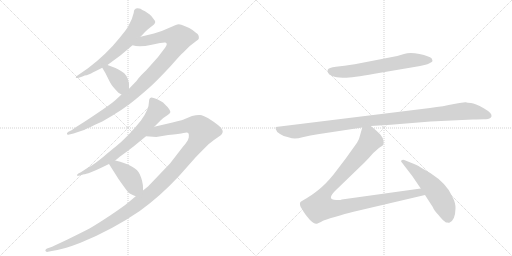
t = 0.00 s
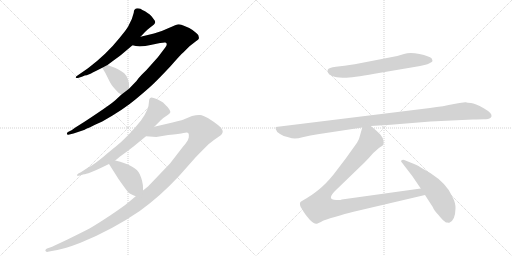
t = 1.90 s
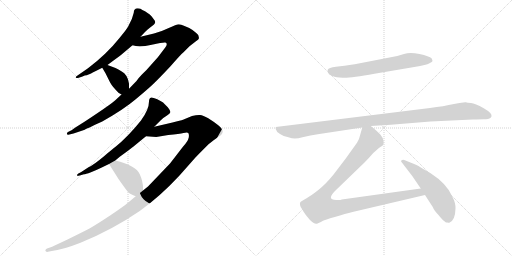
t = 3.80 s
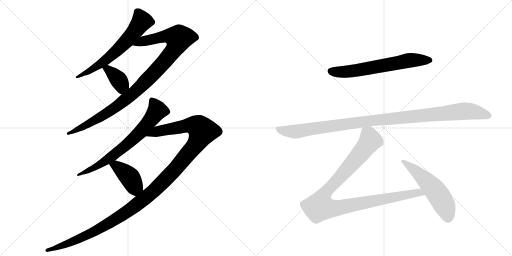
t = 5.70 s
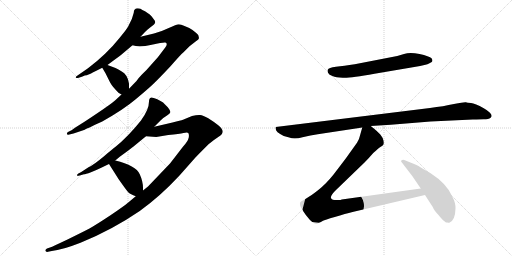
t = 7.60 s
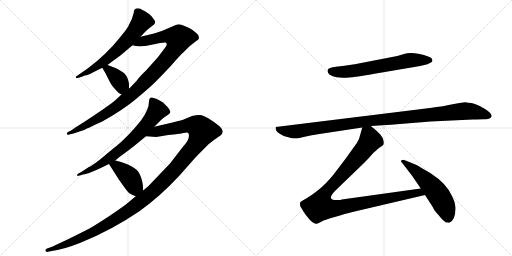
t = 9.50 s

The animated SVG that drew these frames (rendered in a browser with its animation timeline set to each time). Animation: 10 CSS @keyframes rules; one cycle of 9.50 s.

<svg version="1.1" viewBox="0 0 2048 1024" xmlns="http://www.w3.org/2000/svg">
  <g stroke="lightgray" stroke-dasharray="1,1" stroke-width="1" transform="scale(4, 4)">
    <line x1="0" y1="0" x2="256" y2="256"></line>
    <line x1="256" y1="0" x2="0" y2="256"></line>
    <line x1="128" y1="0" x2="128" y2="256"></line>
    <line x1="0" y1="128" x2="256" y2="128"></line>
    <line x1="256" y1="0" x2="512" y2="256"></line>
    <line x1="512" y1="0" x2="256" y2="256"></line>
    <line x1="384" y1="0" x2="384" y2="256"></line>
    <line x1="256" y1="128" x2="512" y2="128"></line>
  </g>
<g transform="scale(1, -1) translate(0, -850)">
   <style type="text/css">
    @keyframes keyframes0 {
      from {
       stroke: black;
       stroke-dashoffset: 644;
       stroke-width: 128;
       }
       68% {
       animation-timing-function: step-end;
       stroke: black;
       stroke-dashoffset: 0;
       stroke-width: 128;
       }
       to {
       stroke: black;
       stroke-width: 1024;
       }
       }
       #make-me-a-hanzi-animation-0 {
         animation: keyframes0 0.774089s both;
         animation-delay: 0.000000s;
         animation-timing-function: linear;
       }
    @keyframes keyframes1 {
      from {
       stroke: black;
       stroke-dashoffset: 1035;
       stroke-width: 128;
       }
       77% {
       animation-timing-function: step-end;
       stroke: black;
       stroke-dashoffset: 0;
       stroke-width: 128;
       }
       to {
       stroke: black;
       stroke-width: 1024;
       }
       }
       #make-me-a-hanzi-animation-1 {
         animation: keyframes1 1.092285s both;
         animation-delay: 0.774089s;
         animation-timing-function: linear;
       }
    @keyframes keyframes2 {
      from {
       stroke: black;
       stroke-dashoffset: 381;
       stroke-width: 128;
       }
       55% {
       animation-timing-function: step-end;
       stroke: black;
       stroke-dashoffset: 0;
       stroke-width: 128;
       }
       to {
       stroke: black;
       stroke-width: 1024;
       }
       }
       #make-me-a-hanzi-animation-2 {
         animation: keyframes2 0.560059s both;
         animation-delay: 1.866374s;
         animation-timing-function: linear;
       }
    @keyframes keyframes3 {
      from {
       stroke: black;
       stroke-dashoffset: 718;
       stroke-width: 128;
       }
       70% {
       animation-timing-function: step-end;
       stroke: black;
       stroke-dashoffset: 0;
       stroke-width: 128;
       }
       to {
       stroke: black;
       stroke-width: 1024;
       }
       }
       #make-me-a-hanzi-animation-3 {
         animation: keyframes3 0.834310s both;
         animation-delay: 2.426432s;
         animation-timing-function: linear;
       }
    @keyframes keyframes4 {
      from {
       stroke: black;
       stroke-dashoffset: 1291;
       stroke-width: 128;
       }
       81% {
       animation-timing-function: step-end;
       stroke: black;
       stroke-dashoffset: 0;
       stroke-width: 128;
       }
       to {
       stroke: black;
       stroke-width: 1024;
       }
       }
       #make-me-a-hanzi-animation-4 {
         animation: keyframes4 1.300618s both;
         animation-delay: 3.260742s;
         animation-timing-function: linear;
       }
    @keyframes keyframes5 {
      from {
       stroke: black;
       stroke-dashoffset: 411;
       stroke-width: 128;
       }
       57% {
       animation-timing-function: step-end;
       stroke: black;
       stroke-dashoffset: 0;
       stroke-width: 128;
       }
       to {
       stroke: black;
       stroke-width: 1024;
       }
       }
       #make-me-a-hanzi-animation-5 {
         animation: keyframes5 0.584473s both;
         animation-delay: 4.561361s;
         animation-timing-function: linear;
       }
    @keyframes keyframes6 {
      from {
       stroke: black;
       stroke-dashoffset: 656;
       stroke-width: 128;
       }
       68% {
       animation-timing-function: step-end;
       stroke: black;
       stroke-dashoffset: 0;
       stroke-width: 128;
       }
       to {
       stroke: black;
       stroke-width: 1024;
       }
       }
       #make-me-a-hanzi-animation-6 {
         animation: keyframes6 0.783854s both;
         animation-delay: 5.145833s;
         animation-timing-function: linear;
       }
    @keyframes keyframes7 {
      from {
       stroke: black;
       stroke-dashoffset: 1109;
       stroke-width: 128;
       }
       78% {
       animation-timing-function: step-end;
       stroke: black;
       stroke-dashoffset: 0;
       stroke-width: 128;
       }
       to {
       stroke: black;
       stroke-width: 1024;
       }
       }
       #make-me-a-hanzi-animation-7 {
         animation: keyframes7 1.152507s both;
         animation-delay: 5.929688s;
         animation-timing-function: linear;
       }
    @keyframes keyframes8 {
      from {
       stroke: black;
       stroke-dashoffset: 1063;
       stroke-width: 128;
       }
       78% {
       animation-timing-function: step-end;
       stroke: black;
       stroke-dashoffset: 0;
       stroke-width: 128;
       }
       to {
       stroke: black;
       stroke-width: 1024;
       }
       }
       #make-me-a-hanzi-animation-8 {
         animation: keyframes8 1.115072s both;
         animation-delay: 7.082194s;
         animation-timing-function: linear;
       }
    @keyframes keyframes9 {
      from {
       stroke: black;
       stroke-dashoffset: 559;
       stroke-width: 128;
       }
       65% {
       animation-timing-function: step-end;
       stroke: black;
       stroke-dashoffset: 0;
       stroke-width: 128;
       }
       to {
       stroke: black;
       stroke-width: 1024;
       }
       }
       #make-me-a-hanzi-animation-9 {
         animation: keyframes9 0.704915s both;
         animation-delay: 8.197266s;
         animation-timing-function: linear;
       }
</style>
<path d="M 551 817 Q 535 817 535 799 Q 530 776 516 751 Q 512 739 478 698 Q 427 634 352 577 L 310 548 Q 302 543 303 540 Q 306 536 315 539 L 330 544 Q 340 549 345.5 549 Q 351 549 409 579 L 430 590 L 450 605 Q 479 626 491 636 L 530 669 L 562 703 L 580 722 Q 590 733 598 738 L 616 752 Q 616 753 618 755 Q 625 762 615 773 Q 605 788 599 792 L 580 805 Q 568 811 562 815 L 551 817 Z" fill="lightgray"></path> 
<path d="M 486 472 L 460 448 Q 444 434 392 399 Q 340 364 330 358 L 303 341 Q 293 335 288 330 L 272 322 Q 266 317 268 314 Q 269 310 273 311 L 294 316 L 336 330 Q 344 334 409 364 Q 496 413 544 454 Q 592 494 614 515 Q 635 535 682 585 Q 722 631 734 641 L 758 665 L 785 686 Q 794 692 795 695 Q 798 710 785 718 Q 780 722 770 730 Q 760 738 738 746 Q 724 753 715 753 Q 706 752 675 738 Q 644 723 616 716 L 562 703 C 533 696 500 674 530 669 Q 557 660 607 671 Q 656 682 661 680 Q 673 677 661 660 L 636 627 Q 630 619 585 569 Q 561 546 554 537 Q 547 527 545 525 L 516 495 L 486 472 Z" fill="lightgray"></path> 
<path d="M 409 579 L 422 557 L 441 519 Q 449 504 475 478 Q 481 475 486 472 C 512 457 516 465 516 495 L 516 516 L 515 518 Q 515 519 515 520 Q 509 552 487 564 Q 473 574 462 578 L 430 590 C 402 601 395 603 409 579 Z" fill="lightgray"></path> 
<path d="M 617 343 L 642 368 Q 656 382 668 388.5 Q 680 395 681 400 Q 683 403 677.5 412.5 Q 672 422 663 429 Q 652 442 642 446 L 629 453 Q 609 461 605 460 Q 596 458 596 444 Q 596 412 564 368 Q 511 302 461 262 Q 454 257 415 224.5 Q 376 192 354 181 L 325 162 L 312 155 Q 307 150 308 148 Q 310 146 315 147 L 336 153 Q 341 153 364 161.5 Q 387 170 407 180 L 436 194 L 461 208 L 479 223 Q 522 254 534 264 L 584 305 L 617 343 Z" fill="lightgray"></path> 
<path d="M 543 65 L 513 40 Q 497 26 442 -11 Q 386 -48 358 -64 Q 329 -79 270 -108 Q 211 -136 200 -140 L 188 -144 Q 178 -150 183 -155 Q 187 -159 192 -157 L 207 -154 Q 248 -150 322 -121 Q 448 -70 559 6 Q 640 64 718 148 L 780 218 Q 793 232 834 273 Q 856 291 873 302 Q 890 312 891 323 Q 891 334 873 349 Q 854 364 833 377 Q 812 389 800 390 Q 788 391 768 386 L 732 371 Q 724 368 690 360 L 617 343 C 588 336 554 307 584 305 L 625 302 L 673 310 Q 719 314 734 318 Q 749 322 753 318 Q 757 314 755 300 Q 752 285 731 262 L 680 196 L 592 104 L 572 88 L 543 65 Z" fill="lightgray"></path> 
<path d="M 436 194 L 474 134 Q 509 84 515 79 Q 521 74 543 65 C 571 53 572 58 572 88 L 572 99 Q 572 124 559 153 Q 544 188 461 208 C 432 215 421 218 436 194 Z" fill="lightgray"></path> 
<path d="M 1498 555 L 1657 582 Q 1709 591 1716 596 L 1727 602 Q 1732 607 1727 616 Q 1717 626 1678 634 Q 1639 642 1616 634 L 1589 626 L 1419 593 Q 1375 586 1344 583 Q 1314 579 1311 571 Q 1309 568 1312 559 Q 1316 550 1330 546 Q 1344 540 1371 539 Q 1399 537 1498 555 Z" fill="lightgray"></path> 
<path d="M 1720 418 L 1103 342 Q 1097 324 1135 306 L 1157 300 Q 1178 292 1210 301 Q 1243 309 1271 313 L 1449 340 L 1483 346 L 1563 351 L 1722 364 L 1891 372 Q 1938 374 1941 373 Q 1960 372 1966 384 Q 1970 397 1935 417 Q 1900 437 1884 438 Q 1869 439 1863 441 Q 1857 442 1816 434 Q 1775 425 1720 418 Z" fill="lightgray"></path> 
<path d="M 1449 340 L 1440 308 Q 1437 292 1428 279 L 1383 216 L 1335 153 Q 1303 113 1272 89 Q 1241 65 1228 58 Q 1215 51 1206 45 Q 1195 41 1203 21 Q 1205 20 1213 5 Q 1222 -10 1239 -29 Q 1257 -48 1268 -45 Q 1287 -37 1292 -33 Q 1298 -30 1339 -18 Q 1383 -4 1410 2 L 1700 70 C 1729 77 1713 100 1683 96 L 1367 52 Q 1362 50 1357 50 L 1345 50 Q 1302 50 1345 91 L 1458 200 Q 1475 217 1493 238 Q 1516 259 1523 263 Q 1531 267 1533 271 Q 1536 274 1534 287 Q 1532 299 1522 311 Q 1513 322 1483 346 C 1460 365 1457 368 1449 340 Z" fill="lightgray"></path> 
<path d="M 1700 70 L 1731 22 Q 1736 9 1754 -10 Q 1769 -29 1775 -33 L 1784 -40 L 1790 -40 Q 1794 -42 1799 -40 Q 1821 -29 1822 16 Q 1823 38 1809 64 Q 1788 115 1721 158 Q 1682 180 1674 186 Q 1666 191 1649 197 L 1622 208 Q 1612 213 1606 209 Q 1601 204 1609 198 L 1649 146 L 1683 96 L 1700 70 Z" fill="lightgray"></path> 
      <clipPath id="make-me-a-hanzi-clip-0">
      <path d="M 551 817 Q 535 817 535 799 Q 530 776 516 751 Q 512 739 478 698 Q 427 634 352 577 L 310 548 Q 302 543 303 540 Q 306 536 315 539 L 330 544 Q 340 549 345.5 549 Q 351 549 409 579 L 430 590 L 450 605 Q 479 626 491 636 L 530 669 L 562 703 L 580 722 Q 590 733 598 738 L 616 752 Q 616 753 618 755 Q 625 762 615 773 Q 605 788 599 792 L 580 805 Q 568 811 562 815 L 551 817 Z" fill="lightgray"></path>
      </clipPath>
      <path clip-path="url(#make-me-a-hanzi-clip-0)" d="M 609 763 L 567 765 L 524 706 L 456 637 L 392 586 L 309 542 " fill="none" id="make-me-a-hanzi-animation-0" stroke-dasharray="516 1032" stroke-linecap="round"></path>

      <clipPath id="make-me-a-hanzi-clip-1">
      <path d="M 486 472 L 460 448 Q 444 434 392 399 Q 340 364 330 358 L 303 341 Q 293 335 288 330 L 272 322 Q 266 317 268 314 Q 269 310 273 311 L 294 316 L 336 330 Q 344 334 409 364 Q 496 413 544 454 Q 592 494 614 515 Q 635 535 682 585 Q 722 631 734 641 L 758 665 L 785 686 Q 794 692 795 695 Q 798 710 785 718 Q 780 722 770 730 Q 760 738 738 746 Q 724 753 715 753 Q 706 752 675 738 Q 644 723 616 716 L 562 703 C 533 696 500 674 530 669 Q 557 660 607 671 Q 656 682 661 680 Q 673 677 661 660 L 636 627 Q 630 619 585 569 Q 561 546 554 537 Q 547 527 545 525 L 516 495 L 486 472 Z" fill="lightgray"></path>
      </clipPath>
      <path clip-path="url(#make-me-a-hanzi-clip-1)" d="M 537 673 L 661 705 L 715 697 L 709 674 L 680 630 L 536 478 L 422 394 L 312 332 L 272 316 " fill="none" id="make-me-a-hanzi-animation-1" stroke-dasharray="907 1814" stroke-linecap="round"></path>

      <clipPath id="make-me-a-hanzi-clip-2">
      <path d="M 409 579 L 422 557 L 441 519 Q 449 504 475 478 Q 481 475 486 472 C 512 457 516 465 516 495 L 516 516 L 515 518 Q 515 519 515 520 Q 509 552 487 564 Q 473 574 462 578 L 430 590 C 402 601 395 603 409 579 Z" fill="lightgray"></path>
      </clipPath>
      <path clip-path="url(#make-me-a-hanzi-clip-2)" d="M 417 576 L 433 571 L 478 526 L 486 510 L 485 483 " fill="none" id="make-me-a-hanzi-animation-2" stroke-dasharray="253 506" stroke-linecap="round"></path>

      <clipPath id="make-me-a-hanzi-clip-3">
      <path d="M 617 343 L 642 368 Q 656 382 668 388.5 Q 680 395 681 400 Q 683 403 677.5 412.5 Q 672 422 663 429 Q 652 442 642 446 L 629 453 Q 609 461 605 460 Q 596 458 596 444 Q 596 412 564 368 Q 511 302 461 262 Q 454 257 415 224.5 Q 376 192 354 181 L 325 162 L 312 155 Q 307 150 308 148 Q 310 146 315 147 L 336 153 Q 341 153 364 161.5 Q 387 170 407 180 L 436 194 L 461 208 L 479 223 Q 522 254 534 264 L 584 305 L 617 343 Z" fill="lightgray"></path>
      </clipPath>
      <path clip-path="url(#make-me-a-hanzi-clip-3)" d="M 607 450 L 629 409 L 562 322 L 445 222 L 382 181 L 312 150 " fill="none" id="make-me-a-hanzi-animation-3" stroke-dasharray="590 1180" stroke-linecap="round"></path>

      <clipPath id="make-me-a-hanzi-clip-4">
      <path d="M 543 65 L 513 40 Q 497 26 442 -11 Q 386 -48 358 -64 Q 329 -79 270 -108 Q 211 -136 200 -140 L 188 -144 Q 178 -150 183 -155 Q 187 -159 192 -157 L 207 -154 Q 248 -150 322 -121 Q 448 -70 559 6 Q 640 64 718 148 L 780 218 Q 793 232 834 273 Q 856 291 873 302 Q 890 312 891 323 Q 891 334 873 349 Q 854 364 833 377 Q 812 389 800 390 Q 788 391 768 386 L 732 371 Q 724 368 690 360 L 617 343 C 588 336 554 307 584 305 L 625 302 L 673 310 Q 719 314 734 318 Q 749 322 753 318 Q 757 314 755 300 Q 752 285 731 262 L 680 196 L 592 104 L 572 88 L 543 65 Z" fill="lightgray"></path>
      </clipPath>
      <path clip-path="url(#make-me-a-hanzi-clip-4)" d="M 591 307 L 629 325 L 749 348 L 791 344 L 810 325 L 776 263 L 691 162 L 571 50 L 487 -11 L 366 -82 L 260 -129 L 189 -151 " fill="none" id="make-me-a-hanzi-animation-4" stroke-dasharray="1163 2326" stroke-linecap="round"></path>

      <clipPath id="make-me-a-hanzi-clip-5">
      <path d="M 436 194 L 474 134 Q 509 84 515 79 Q 521 74 543 65 C 571 53 572 58 572 88 L 572 99 Q 572 124 559 153 Q 544 188 461 208 C 432 215 421 218 436 194 Z" fill="lightgray"></path>
      </clipPath>
      <path clip-path="url(#make-me-a-hanzi-clip-5)" d="M 446 192 L 466 186 L 494 164 L 517 143 L 536 108 L 560 94 " fill="none" id="make-me-a-hanzi-animation-5" stroke-dasharray="283 566" stroke-linecap="round"></path>

      <clipPath id="make-me-a-hanzi-clip-6">
      <path d="M 1498 555 L 1657 582 Q 1709 591 1716 596 L 1727 602 Q 1732 607 1727 616 Q 1717 626 1678 634 Q 1639 642 1616 634 L 1589 626 L 1419 593 Q 1375 586 1344 583 Q 1314 579 1311 571 Q 1309 568 1312 559 Q 1316 550 1330 546 Q 1344 540 1371 539 Q 1399 537 1498 555 Z" fill="lightgray"></path>
      </clipPath>
      <path clip-path="url(#make-me-a-hanzi-clip-6)" d="M 1321 566 L 1382 563 L 1638 609 L 1717 609 " fill="none" id="make-me-a-hanzi-animation-6" stroke-dasharray="528 1056" stroke-linecap="round"></path>

      <clipPath id="make-me-a-hanzi-clip-7">
      <path d="M 1720 418 L 1103 342 Q 1097 324 1135 306 L 1157 300 Q 1178 292 1210 301 Q 1243 309 1271 313 L 1449 340 L 1483 346 L 1563 351 L 1722 364 L 1891 372 Q 1938 374 1941 373 Q 1960 372 1966 384 Q 1970 397 1935 417 Q 1900 437 1884 438 Q 1869 439 1863 441 Q 1857 442 1816 434 Q 1775 425 1720 418 Z" fill="lightgray"></path>
      </clipPath>
      <path clip-path="url(#make-me-a-hanzi-clip-7)" d="M 1112 337 L 1135 326 L 1185 324 L 1493 369 L 1860 406 L 1955 387 " fill="none" id="make-me-a-hanzi-animation-7" stroke-dasharray="981 1962" stroke-linecap="round"></path>

      <clipPath id="make-me-a-hanzi-clip-8">
      <path d="M 1449 340 L 1440 308 Q 1437 292 1428 279 L 1383 216 L 1335 153 Q 1303 113 1272 89 Q 1241 65 1228 58 Q 1215 51 1206 45 Q 1195 41 1203 21 Q 1205 20 1213 5 Q 1222 -10 1239 -29 Q 1257 -48 1268 -45 Q 1287 -37 1292 -33 Q 1298 -30 1339 -18 Q 1383 -4 1410 2 L 1700 70 C 1729 77 1713 100 1683 96 L 1367 52 Q 1362 50 1357 50 L 1345 50 Q 1302 50 1345 91 L 1458 200 Q 1475 217 1493 238 Q 1516 259 1523 263 Q 1531 267 1533 271 Q 1536 274 1534 287 Q 1532 299 1522 311 Q 1513 322 1483 346 C 1460 365 1457 368 1449 340 Z" fill="lightgray"></path>
      </clipPath>
      <path clip-path="url(#make-me-a-hanzi-clip-8)" d="M 1456 332 L 1477 303 L 1481 288 L 1473 274 L 1304 83 L 1287 54 L 1279 23 L 1338 16 L 1674 79 L 1691 73 " fill="none" id="make-me-a-hanzi-animation-8" stroke-dasharray="935 1870" stroke-linecap="round"></path>

      <clipPath id="make-me-a-hanzi-clip-9">
      <path d="M 1700 70 L 1731 22 Q 1736 9 1754 -10 Q 1769 -29 1775 -33 L 1784 -40 L 1790 -40 Q 1794 -42 1799 -40 Q 1821 -29 1822 16 Q 1823 38 1809 64 Q 1788 115 1721 158 Q 1682 180 1674 186 Q 1666 191 1649 197 L 1622 208 Q 1612 213 1606 209 Q 1601 204 1609 198 L 1649 146 L 1683 96 L 1700 70 Z" fill="lightgray"></path>
      </clipPath>
      <path clip-path="url(#make-me-a-hanzi-clip-9)" d="M 1611 204 L 1683 148 L 1751 74 L 1786 9 L 1792 -17 L 1787 -27 " fill="none" id="make-me-a-hanzi-animation-9" stroke-dasharray="431 862" stroke-linecap="round"></path>

</g>
</svg>
